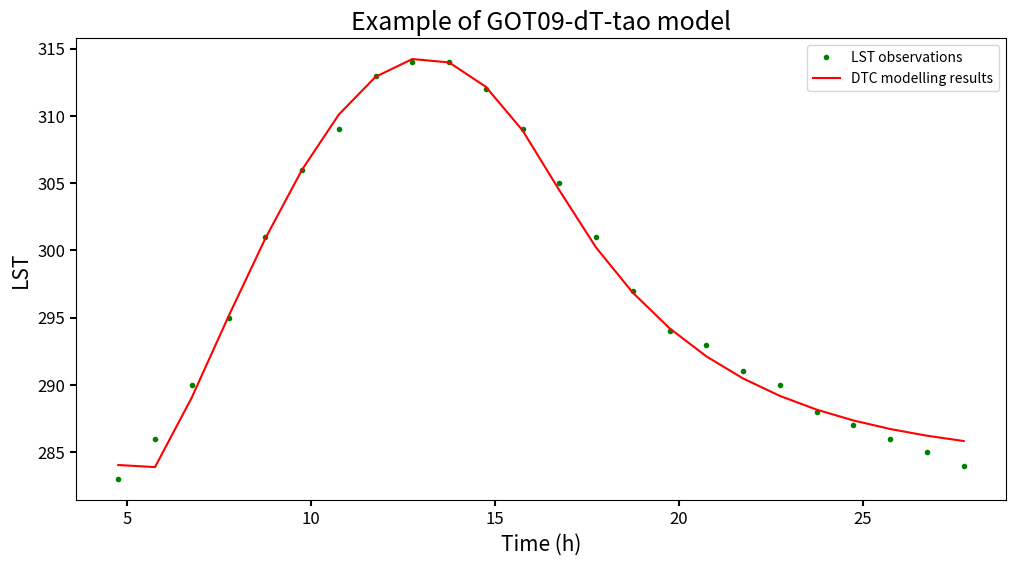

This chart was generated by the following Python code:
"""
    example of GOT09-dT-tao model

    GOT09-dT-tao model is the recommended four-parameter DTC model
    GOT09-dT-tao model is modified from GOT09 model by fixing deltaT as 0 and tao as 0.01

    Ref:
    [1] Göttsche, F.M. and Olesen, F.S., 2009. Modelling the effect of optical thickness on diurnal cycles of land surface temperature. Remote Sensing of Environment, 113(11), pp.2306-2316.
        https://www.sciencedirect.com/science/article/np.pii/S0034425709001850
    [2] Hong, F., Zhan, W., Göttsche, F.M., Liu, Z., Zhou, J., Huang, F., Lai, J. and Li, M., 2018. Comprehensive assessment of four-parameter diurnal land surface temperature cycle models under clear-sky. ISPRS Journal of Photogrammetry and Remote Sensing, 142, pp.190-204.
        https://www.sciencedirect.com/science/article/np.pii/S0924271618301710
"""


import numpy as np
import math
from matplotlib import pyplot as plt
from scipy.optimize import curve_fit


def GOT09_dT_tao(time, *param):
    """
        Structure of GOT09-dT-tao model

    :param time: time of the day, unit is hour
    :param param:
    :return:
    """

    # parameter of the GOT09-dt-tao model
    # T0 is the residual temperature around sunrise
    # Ta is the temperature amplitude
    # tm is the time when temperature reaches its maximum
    # ts is the time when free attenuation begins
    T0, Ta, tm, ts = param[0], param[1], param[2], param[3]

    theta = np.pi / 12 * (time - tm)
    theta_s = np.pi / 12 * (ts - tm)
    mask_LT = time < ts
    mask_GE = time >= ts

    # fixing tao (represent the total atmospheric optical thickness) as 0.01
    tao = 0.01

    Re, H = 6371, 8.43   # constant values of the Earth's radius and thickness of the atmosphere (“scale height”) in km

    # cosine of the solar zenith angle
    cos_sza = math.sin(delta / 180 * np.pi) * math.sin(latitude / 180 * np.pi) + math.cos(delta / 180 * np.pi) * math.cos(latitude / 180 * np.pi) * np.cos(theta)

    # cosine of the solar zenith angle at the beginning of the free attenuation, i.e., theta = theta_s
    cos_sza_s = math.sin(delta / 180 * np.pi) * math.sin(latitude / 180 * np.pi) + math.cos(delta / 180 * np.pi) * math.cos(latitude / 180 * np.pi) * math.cos(theta_s)
    sin_sza_s = math.sqrt(1 - cos_sza_s * cos_sza_s)

    # the minimum of the cosine of solor zenith angle, i.e., cos(theta) = 1 or time = tm
    cos_sza_min = math.sin(delta / 180 * np.pi) * math.sin(latitude / 180 * np.pi) + math.cos(delta / 180 * np.pi) * math.cos(latitude / 180 * np.pi)

    # the relative optical air mass
    m_val = -Re / H * cos_sza + np.sqrt(pow((Re / H * cos_sza), 2) + 2 * Re / H + 1)

    # the relative optical air mass at the beginning of the free attenuation
    m_sza_s = -Re / H * cos_sza_s + math.sqrt(pow((Re / H * cos_sza_s), 2) + 2 * Re / H + 1)

    # the relative optical air mass at the minimum of the cosine of solar zenith angle
    m_min = -Re / H * cos_sza_min + math.sqrt(pow((Re / H * cos_sza_min), 2) + 2 * Re / H + 1)

    # Eq.(21) in GOT09 paper
    sza_derive_s = math.cos(delta / 180 * np.pi) * math.cos(latitude / 180 * np.pi) * math.sin(theta_s) / sin_sza_s

    # Eq.(24) in GOT09 paper
    m_derive_s = Re / H * sin_sza_s - pow(Re / H, 2) * cos_sza_s * sin_sza_s / math.sqrt(pow(Re / H * cos_sza_s, 2) + 2 * Re / H + 1)

    k1 = 12 / np.pi / sza_derive_s     # first part of k
    k2 = tao * cos_sza_s * m_derive_s   # second part of k

    # assemble to calculate the final k value
    k = k1 * cos_sza_s / (sin_sza_s + k2)

    temperature_day = T0 + Ta * cos_sza[mask_LT] * np.exp(tao * (m_min - m_val[mask_LT])) / cos_sza_min

    temp1 = math.exp(tao * (m_min - m_sza_s)) / cos_sza_min
    temp2 = np.exp(-12 / np.pi / k * (theta[mask_GE] - theta_s))
    temperature_night = T0 + Ta * cos_sza_s * temp1 * temp2

    temperature = np.concatenate((temperature_day, temperature_night))

    return temperature


if __name__ == "__main__":

    global latitude, delta

    # Example data
    latitude = 40.3581
    longitude = -3.9803
    doy = 139

    # DTC model starts from the sunrise to the next sunrise, the values greater than 24 refer to the time in the next day
    time_dtc = np.arange(4.75, 28.5, 1)
    temperature_dtc = np.array(object=[283, 286, 290, 295, 301, 306, 309,
                                       313, 314, 314, 312, 309, 305, 301,
                                       297, 294, 293, 291, 290, 288, 287,
                                       286, 285, 284],
                               dtype=float)

    # delta is the solar declination
    delta = 23.45 * np.sin(2 * np.pi / 365.0 * (284 + doy))

    # omega is the duration of daytime
    omega = 2.0 / 15 * math.acos(-math.tan(latitude / 180.0 * np.pi) * math.tan(delta / 180.0 * np.pi)) * 180.0 / np.pi

    sunrise_time = 12 - omega / 2
    sunset_time=12+omega/2

    # Setting the initial value
    p0 = [np.average(temperature_dtc), np.max(temperature_dtc) - np.min(temperature_dtc), 13.0, sunset_time - 1]

    # Solving the free parameters of GOT09-dt-tao model. Bounds and max_nfev are optional
    popt, pcov = curve_fit(GOT09_dT_tao, time_dtc, temperature_dtc, p0, bounds = ([200, 0, 8, 12], [400, 60, 17, 23]), max_nfev = 10000)
    print('fitted parameter', popt)

    temperature_modeling = GOT09_dT_tao(time_dtc, popt[0], popt[1], popt[2], popt[3])

    # calculate the root mean square error of the model fitting
    print('RMSE of GOT09-dT-tao model:', np.sqrt(np.mean(np.square(temperature_dtc - temperature_modeling))))

    # plot the fitted curve
    figure, ax = plt.subplots(nrows=1, ncols=1, figsize=(12, 6))

    plt.plot(time_dtc, temperature_dtc, '.g', label='LST observations')
    plt.plot(time_dtc, temperature_modeling, 'r', label='DTC modelling results')

    ax.tick_params('x', labelsize=12, direction='out', length=4, width=1.5, bottom=True, which='major')
    ax.tick_params('y', labelsize=12, direction='out', length=4, width=1.5, left=True, which='major')
    ax.set_xlabel('Time (h)', size=15)
    ax.set_ylabel('LST', size=15)

    plt.title('Example of GOT09-dT-tao model', fontsize=18)
    plt.legend(loc='best')
    plt.show()



